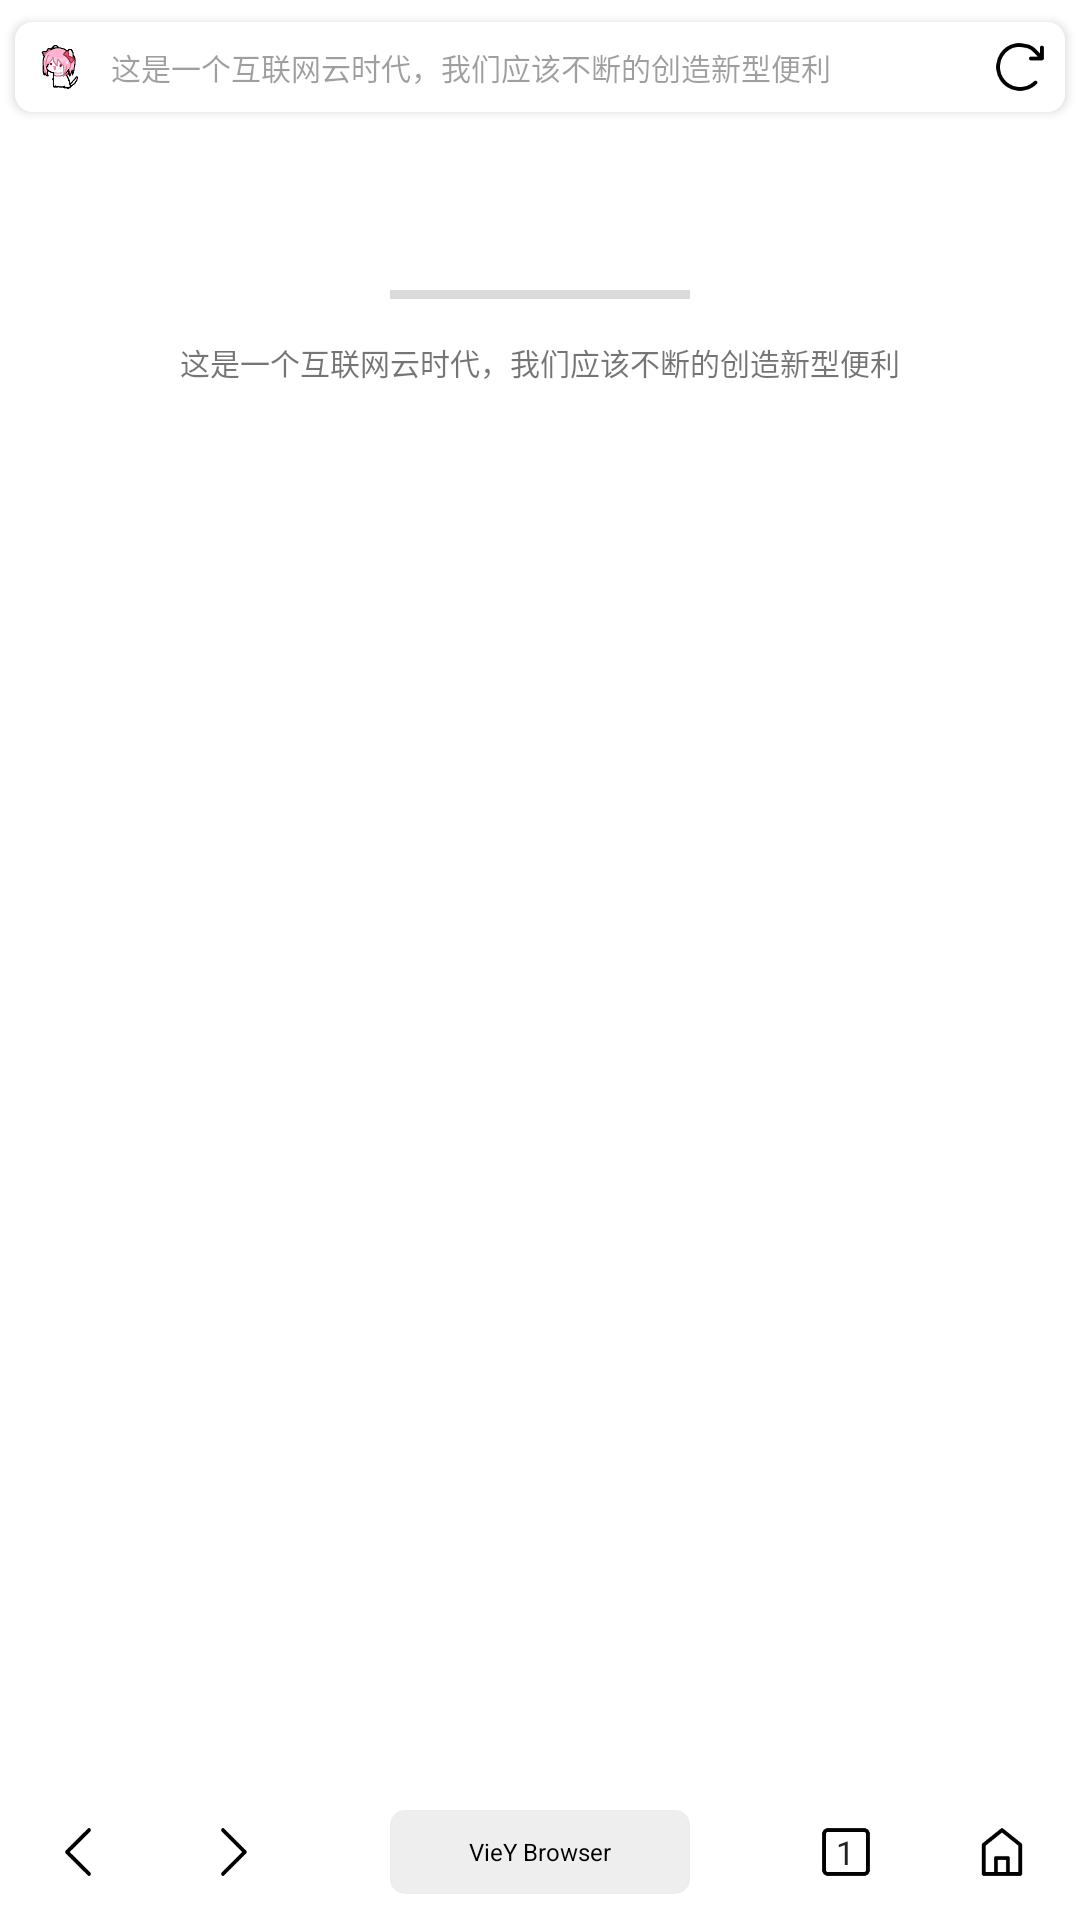

Write the Android layout XML for this screen, with the resource values it uses.
<!-- AndroidManifest.xml: application theme AppTheme -->
<!-- res/layout/activity_main.xml -->
<?xml version="1.0" encoding="utf-8"?>
<RelativeLayout xmlns:android="http://schemas.android.com/apk/res/android"
    android:layout_width="match_parent"
    android:layout_height="match_parent"
    android:id="@+id/main_root"
    android:background="@color/bg_primary">
    <LinearLayout
        android:id="@+id/ll_progress_bar"
        android:layout_width="match_parent"
        android:layout_alignTop="@id/web_container"
        android:layout_height="100dp"
        android:orientation="vertical"
        android:gravity="center"
        android:padding="12dp">
        <TextView
            android:layout_width="wrap_content"
            android:layout_height="wrap_content"
            android:id="@+id/tip"
            android:textSize="16sp" />
        <LinearLayout
            android:layout_width="100dp"
            android:layout_height="30dp"
            android:orientation="vertical"
            android:gravity="center">
            <ProgressBar
                android:id="@+id/bar"
                android:layout_width="100dp"
                android:progress="0"
                android:max="100"
                style="?android:attr/progressBarStyleHorizontal"
                android:indeterminate="false"
                android:layout_height="3dp" />
        </LinearLayout>
        <TextView
            android:layout_width="wrap_content"
            android:layout_height="wrap_content"
            android:id="@+id/barUrl"
            android:text="@string/enter_url"
            android:textSize="10sp" />
    </LinearLayout>
    <LinearLayout
        android:id="@+id/toolbarLayout"
        android:layout_width="match_parent"
        android:layout_height="45dp"
        android:orientation="horizontal"
        android:background="@color/toolbar_bg"
        android:gravity="center_vertical"
        android:layout_alignParentTop="true">

        <androidx.cardview.widget.CardView xmlns:app="http://schemas.android.com/apk/res-auto"
            android:layout_width="match_parent"
            android:layout_height="wrap_content"
            android:layout_margin="5dp"
            app:cardCornerRadius="6dp"
            app:cardElevation="2dp">

            <LinearLayout
                android:layout_width="match_parent"
                android:layout_height="match_parent"
                android:orientation="horizontal"
                android:background="@color/toolbar_bg"
                android:id="@+id/toolbar_bg"
                android:gravity="center_vertical">

                <ImageView
                    android:id="@+id/btnTool"
                    android:layout_width="30dp"
                    android:layout_height="30dp"
                    android:src="@drawable/logo"
                    android:scaleType="centerInside"
                    android:background="?attr/selectableItemBackgroundBorderless"
                    android:padding="5dp" />

                <EditText
                    android:id="@+id/urlEditText"
                    android:minHeight="0dp"
                    android:layout_width="0dp"
                    android:layout_height="30dp"
                    android:layout_weight="1"
                    android:hint="@string/enter_url"
                    android:background="#00ffffff"
                    android:cursorVisible="true"
                    android:textSize="10sp"
                    android:imeOptions="actionGo"
                    android:padding="0dp"
                    android:layout_marginLeft="2dp"
                    android:layout_marginRight="2dp"
                    android:textColor="@color/text_primary"
                    android:textColorHint="@color/text_hint"
                    android:singleLine="true"
                    android:requiresFadingEdge="horizontal"
                    android:fadingEdgeLength="12dp" />

                <ImageView
                    android:id="@+id/btnRefresh"
                    android:layout_width="30dp"
                    android:layout_height="30dp"
                    android:scaleType="centerInside"
                    android:src="@drawable/ic_refresh"
                    android:background="?attr/selectableItemBackgroundBorderless"
                    android:padding="5dp" />
            </LinearLayout>
        </androidx.cardview.widget.CardView>

    </LinearLayout>


    <RelativeLayout
        android:id="@+id/web_container"
        android:layout_width="match_parent"
        android:layout_height="match_parent"
        android:layout_below="@id/toolbarLayout"
        android:layout_above="@id/bottom_nav">
    </RelativeLayout>

    <ProgressBar
        android:id="@+id/progressBar"
        style="?android:attr/progressBarStyleHorizontal"
        android:layout_width="match_parent"
        android:layout_height="3dp"
        android:max="100"
        android:progress="0"
        android:visibility="gone"
        android:layout_below="@id/toolbarLayout" />

    <LinearLayout
        android:id="@+id/bottom_nav"
        android:layout_width="match_parent"
        android:layout_height="45dp"
        android:orientation="horizontal"
        android:gravity="center"
        android:background="@color/toolbar_bg"
        android:layout_alignParentBottom="true">

        <LinearLayout
            android:layout_width="0dp"
           android:background="?attr/selectableItemBackground"
            android:layout_weight="1"
            android:layout_height="match_parent"
            android:gravity="center">
            <ImageView
                android:id="@+id/btnBack"
                android:layout_width="20dp"
                android:layout_height="20dp"
                android:src="@drawable/ic_arrow_back" />
        </LinearLayout>

        <LinearLayout
            android:layout_width="0dp"
           android:background="?attr/selectableItemBackground"
            android:layout_weight="1"
            android:layout_height="match_parent"
            android:gravity="center">
            <ImageView
                android:id="@+id/btnForward"
                android:layout_width="20dp"
                android:layout_height="20dp"
                android:scaleType="centerInside"
                android:src="@drawable/ic_arrow_forward" />
        </LinearLayout>

        <LinearLayout
            android:layout_width="wrap_content"
            android:layout_weight="1"
            android:id="@+id/btnMenu"
            android:layout_height="45dp"
            android:orientation="horizontal"
            android:gravity="center">

            <androidx.cardview.widget.CardView xmlns:app="http://schemas.android.com/apk/res-auto"
                android:layout_width="100dp"
                android:layout_height="28dp"
                app:cardCornerRadius="5dp"
                app:cardElevation="0dp">

                <LinearLayout
                    android:layout_width="match_parent"
                    android:layout_height="match_parent"
                    android:orientation="horizontal"
                    android:background="#eeeeee"
                    android:gravity="center">

                    <HorizontalScrollView
                        android:layout_width="wrap_content"
                        android:layout_height="wrap_content"
                        android:scrollbars="none"
                        android:requiresFadingEdge="horizontal"
                        android:fadingEdgeLength="12dp"
                        android:layout_marginLeft="5dp"
                        android:layout_marginRight="5dp">
                        <TextView
                            android:id="@+id/title"
                            android:layout_width="wrap_content"
                            android:layout_height="match_parent"
                            android:text="VieY Browser"
                            android:gravity="center_vertical"
                            android:textColor="#000000"
                            android:textSize="8sp" />

                    </HorizontalScrollView>
                </LinearLayout>
            </androidx.cardview.widget.CardView>

        </LinearLayout>

        <RelativeLayout
            android:layout_width="0dp"
           android:background="?attr/selectableItemBackground"
            android:layout_weight="1"
            android:layout_height="match_parent">
            <ImageView
                android:id="@+id/btnWindow"
                android:layout_width="20dp"
                android:layout_height="20dp"
                android:scaleType="centerInside"
                android:src="@drawable/ic_window"
                android:layout_centerInParent="true" />

            <TextView
                android:id="@+id/tv_window_count"
                android:layout_width="wrap_content"
                android:layout_height="wrap_content"
                android:text="1"
                android:textSize="11sp"
                android:textColor="@color/text_primary"
                android:layout_centerInParent="true" />
        </RelativeLayout>


        <LinearLayout
            android:layout_width="0dp"
           android:background="?attr/selectableItemBackground"
            android:layout_weight="1"
            android:layout_height="match_parent"
            android:gravity="center">
            <ImageView
                android:id="@+id/btnHome"
                android:layout_width="20dp"
                android:layout_height="20dp"
                android:scaleType="centerInside"
                android:src="@drawable/ic_home" />
        </LinearLayout>
        
        <LinearLayout
            android:layout_width="0dp"
           android:background="?attr/selectableItemBackground"
            android:layout_weight="1"
            android:layout_height="match_parent"
            android:visibility="gone"
            android:gravity="center">
            <ImageView
                android:id="@+id/btnMenu2"
                android:layout_width="20dp"
                android:layout_height="20dp"
                android:scaleType="centerInside"
                android:src="@drawable/ic_menu" />
        </LinearLayout>
    </LinearLayout>

</RelativeLayout>
<!-- resources referenced by this layout -->
<resources>
  <color name="bg_primary">#FFFFFF</color>
  <color name="text_hint">#60000000</color>
  <color name="text_primary">#212121</color>
  <color name="toolbar_bg">#FFFFFF</color>
  <!-- drawable ic_arrow_back: png bitmap (drawable, 224 bytes) -->
  <!-- drawable ic_arrow_forward: png bitmap (drawable, 207 bytes) -->
  <!-- drawable ic_home: png bitmap (drawable, 402 bytes) -->
  <!-- drawable ic_menu: png bitmap (drawable, 204 bytes) -->
  <!-- drawable ic_refresh: png bitmap (drawable, 694 bytes) -->
  <!-- drawable ic_window: png bitmap (drawable, 223 bytes) -->
  <!-- drawable logo: png bitmap (drawable, 4427 bytes) -->
  <string name="enter_url">这是一个互联网云时代，我们应该不断的创造新型便利</string>
  <style name="AppTheme" parent="Theme.AppCompat.Light.NoActionBar">
          <item name="colorPrimary">#00FFDD</item>
          <item name="colorPrimaryDark">#4FE5CC</item>
          <item name="colorAccent">#00FFDD</item>
          <item name="android:windowBackground">@color/bg_primary</item>
          <item name="android:textColorPrimary">@color/text_primary</item>
          <item name="android:textColorSecondary">@color/text_secondary</item>
          <item name="android:statusBarColor">@color/status_bar_color</item>
          <item name="buttonStyle">@style/appButton</item>
          <item name="editTextStyle">@style/appEditText</item>
      </style>
  <color name="text_secondary">#757575</color>
  <color name="status_bar_color">#CCCCCC</color>
  <style name="appButton" parent="Widget.AppCompat.Button">
          <item name="android:textAllCaps">false</item>
          <item name="android:textSize">14sp</item>
          <item name="android:background">@drawable/btn_selector</item>
          <item name="android:backgroundTint">@null</item>
          <item name="android:elevation">0dp</item>
          <item name="android:stateListAnimator">@null</item>
      </style>
  <style name="appEditText" parent="Widget.AppCompat.EditText">
          <item name="android:textSize">14sp</item>
          <item name="android:minHeight">56dp</item>
          <item name="android:background">@drawable/edittext_selector</item>
          <item name="android:backgroundTint">@null</item>
          <item name="android:stateListAnimator">@null</item>
      </style>
  <!-- drawable btn_selector: vector/xml drawable (drawable, 2898 chars, omitted) -->
  <!-- drawable edittext_selector: vector/xml drawable (drawable, 2184 chars, omitted) -->
</resources>
